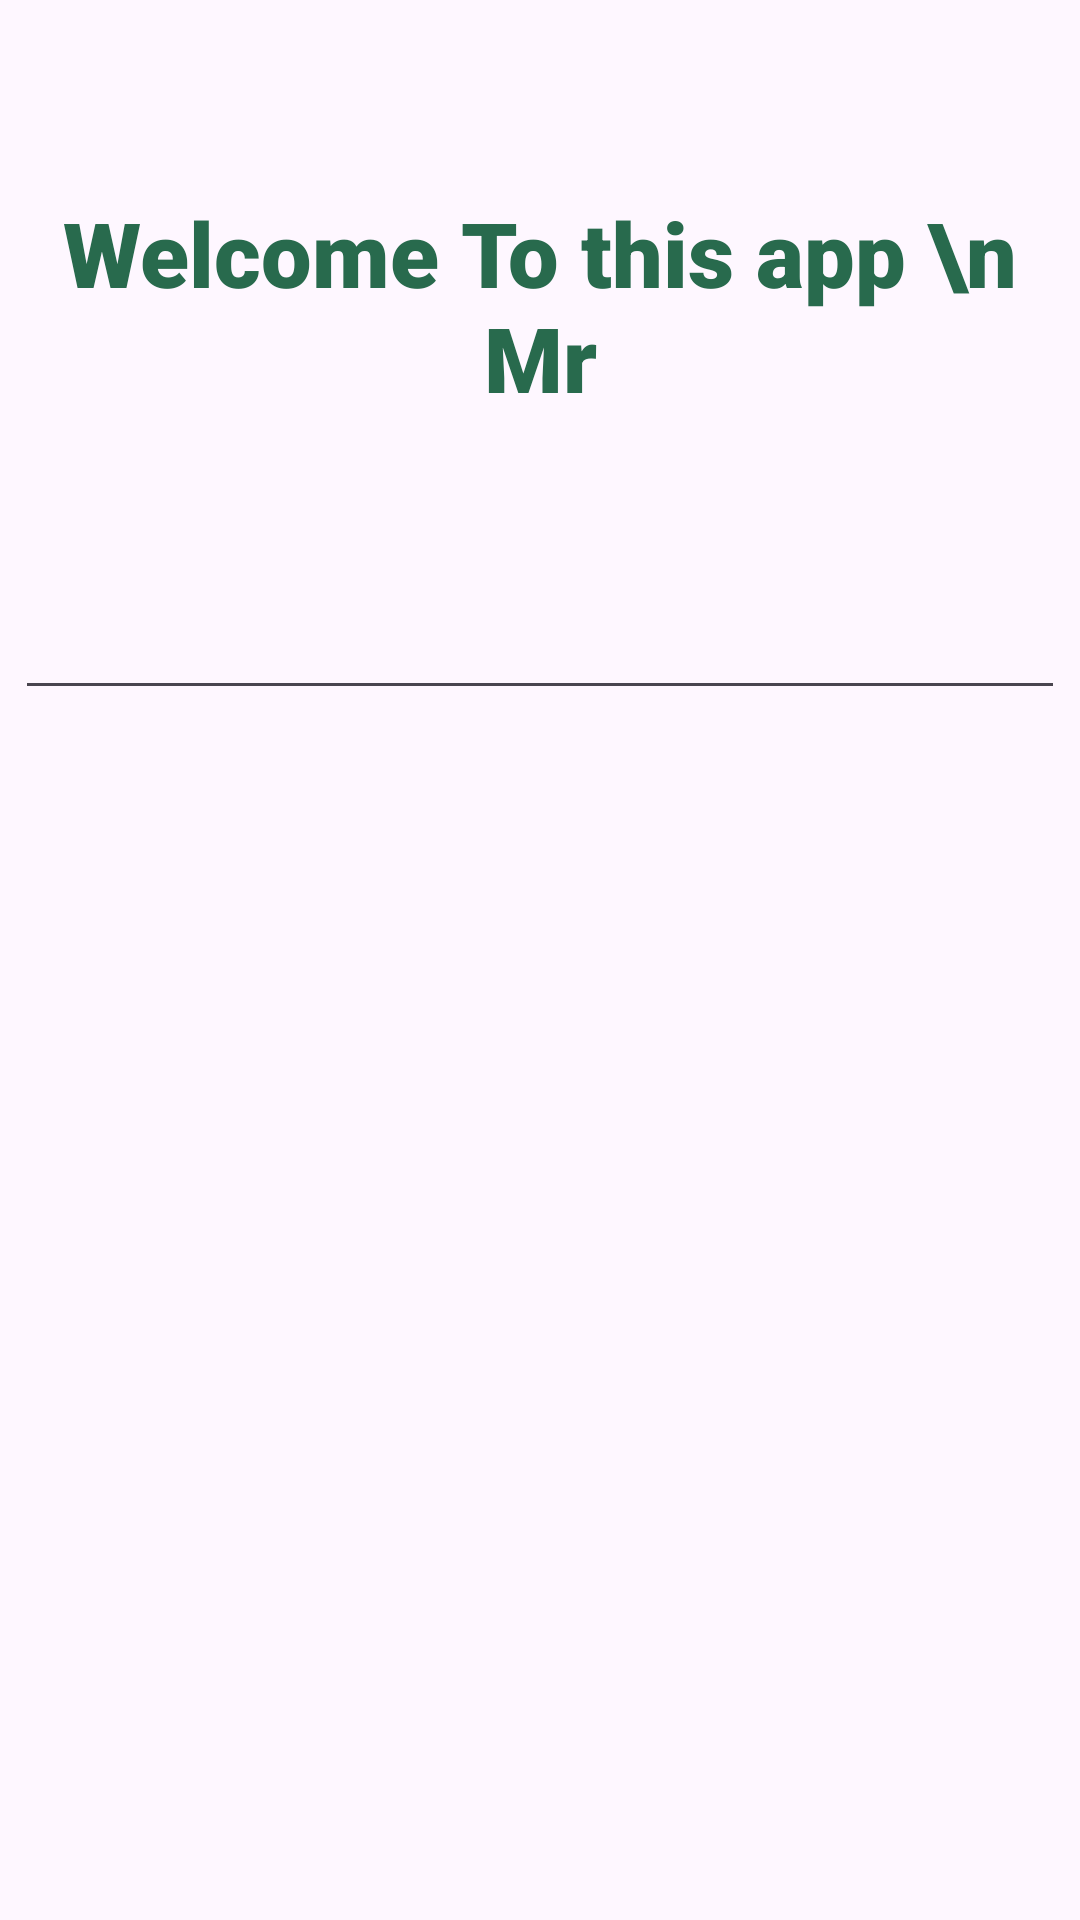

Here is an Android app screen rendered from its layout file. Give the layout XML and the strings, colors and styles it references.
<!-- AndroidManifest.xml: application theme Theme.ApplicationMobileTps -->
<!-- res/layout/activity_tp51.xml -->
<?xml version="1.0" encoding="utf-8"?>
<androidx.constraintlayout.widget.ConstraintLayout xmlns:android="http://schemas.android.com/apk/res/android"
    xmlns:app="http://schemas.android.com/apk/res-auto"
    xmlns:tools="http://schemas.android.com/tools"
    android:layout_width="match_parent"
    android:layout_height="match_parent"
    tools:context=".Tp5_1">

    <TextView
        android:layout_width="wrap_content"
        android:layout_height="wrap_content"
        android:layout_marginTop="64dp"
        android:gravity="center"
        android:text="Welcome To this app \n Mr"
        android:textSize="30dp"
        android:fontFamily="sans-serif-black"
        android:textColor="@color/green"
        app:layout_constraintEnd_toEndOf="parent"
        app:layout_constraintHorizontal_bias="0.495"
        app:layout_constraintStart_toStartOf="parent"
        app:layout_constraintTop_toTopOf="parent"></TextView>

    <EditText
        android:id="@+id/name"
        android:layout_width="wrap_content"
        android:layout_height="wrap_content"
        android:ems="10"
        android:fontFamily="sans-serif-black"
        android:inputType="text"
        android:textSize="30dp"
        android:gravity="center"
        app:layout_constraintBottom_toBottomOf="parent"
        app:layout_constraintEnd_toEndOf="parent"
        app:layout_constraintHorizontal_bias="0.491"
        app:layout_constraintStart_toStartOf="parent"
        app:layout_constraintTop_toTopOf="parent"
        app:layout_constraintVertical_bias="0.308" />
</androidx.constraintlayout.widget.ConstraintLayout>
<!-- resources referenced by this layout -->
<resources>
  <color name="green">#286A4D</color>
  <style name="Theme.ApplicationMobileTps" parent="Base.Theme.ApplicationMobileTps" />
  <style name="Base.Theme.ApplicationMobileTps" parent="Theme.Material3.DayNight.NoActionBar">
          
          
      </style>
</resources>
